Run: headless pygame with SDL's dummy video driver; simulated clock (each Clock.tick advances the game by its frame time, no real sleeping); random seed 0; keys injected as events and as key.get_pressed() state; no mouse input.
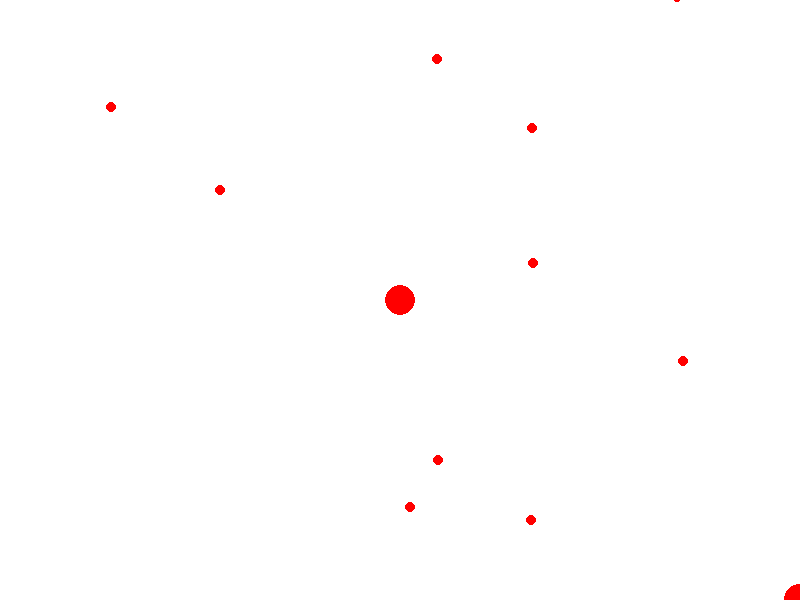
Frame 1 of 4 · flips 1–60 · no input
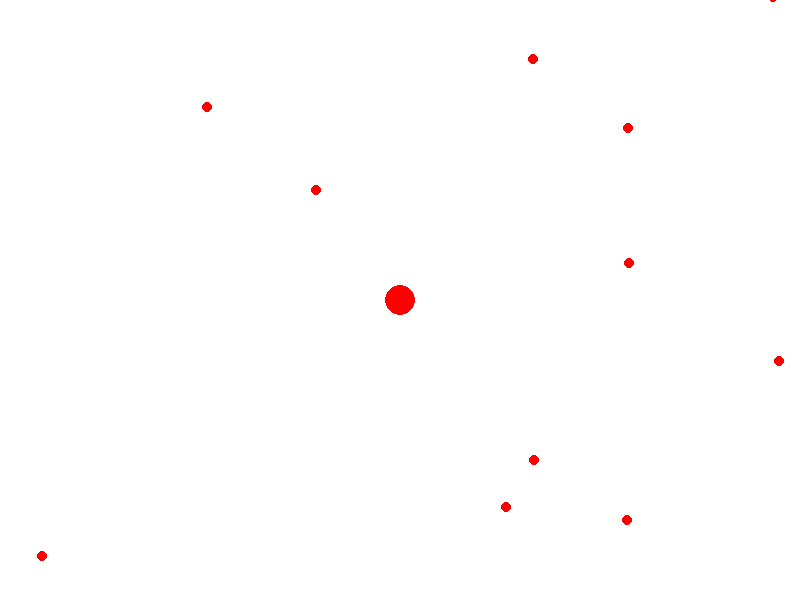
Frame 2 of 4 · flips 61–180 · tapped SPACE, RETURN · held RIGHT (→), D
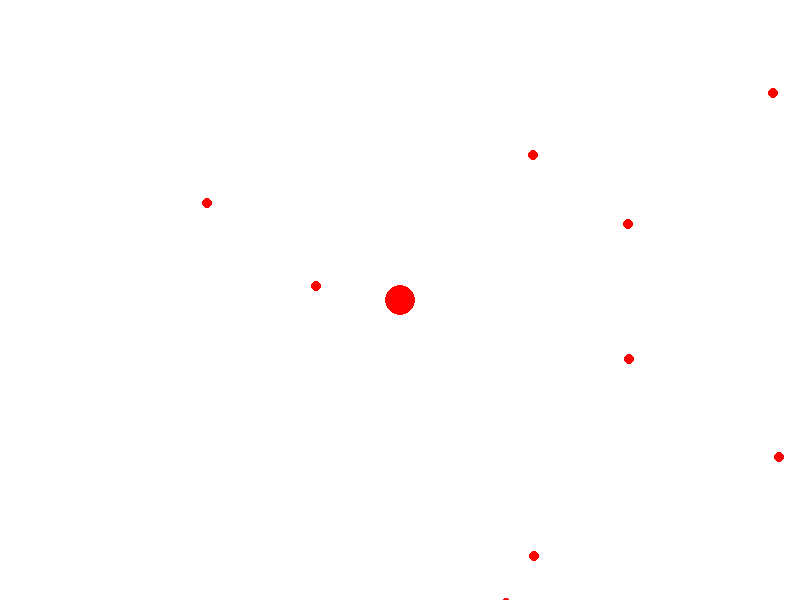
Frame 3 of 4 · flips 181–300 · held DOWN (↓), S
Frame 4 of 4 · flips 301–420 · held LEFT (←), A, UP (↑), W · screen same as frame 1, image omitted

The pygame program that drew these frames:

import pygame
import random
import math

WIDTH, HEIGHT = 800, 600
MAP_WIDTH, MAP_HEIGHT = 8000, 6000
PERSON_SIZE = 30
FOOD_SIZE = 10
WHITE = (255, 255, 255)
RED = (255, 0, 0)
FPS = 60

class Obstacle:
    def __init__(self, map_width, map_height):
        self.x = random.randint(-map_width // 2, map_width // 2)
        self.y = random.randint(-map_height // 2, map_height // 2)
        self.speed = 0.8 + 0.1  # Initial speed

    def draw(self, screen):
        pygame.draw.circle(screen, RED, (self.x + WIDTH // 2, self.y + HEIGHT // 2), PERSON_SIZE // 2)

    def chase_player(self, player):
        dx = player.x - self.x
        dy = player.y - self.y

        self.speed = 0.8 + 0.1
        if dx != 0:
            if dx < 0:
                self.x -= self.speed  # Decrease x distance
            else:
                self.x += self.speed  # Decrease x distance

        if dy != 0:
            if dy < 0:
                self.y -= self.speed  # Decrease y distance
            else:
                self.y += self.speed  # Decrease y distance

        print("OBSTACLE: ", self.x, self.y)
        print(player.x, player.y)

class Player:
    def __init__(self, width, height):
        self.x = width // 2
        self.y = height // 2
        self.radius = PERSON_SIZE // 2
        self.speed = 0.8

    def move(self, keys, map_width, map_height):
        if keys[pygame.K_LEFT] and self.x - self.speed > -map_width // 2:
            self.x -= self.speed
        if keys[pygame.K_RIGHT] and self.x + self.speed < map_width // 2:
            self.x += self.speed
        if keys[pygame.K_UP] and self.y - self.speed > -map_height // 2:
            self.y -= self.speed
        if keys[pygame.K_DOWN] and self.y + self.speed < map_height // 2:
            self.y += self.speed

class Game:
    def __init__(self):
        pygame.init()


        self.screen = pygame.display.set_mode((WIDTH, HEIGHT))
        pygame.display.set_caption('Airport Adventure')

        self.clock = pygame.time.Clock()

        self.foods = []
        self.obstacles = []

        self.player = Player(WIDTH, HEIGHT)
        self.generate_food()
        self.generate_obstacles()

    def generate_food(self):
        for _ in range(1000):
            x = random.randint(-MAP_WIDTH // 2, MAP_WIDTH // 2)
            y = random.randint(-MAP_HEIGHT // 2, MAP_HEIGHT // 2)
            self.foods.append((x, y))

    def generate_obstacles(self):
        for _ in range(20):
            obstacle = Obstacle(MAP_WIDTH, MAP_HEIGHT)
            self.obstacles.append(obstacle)

    def run(self):
        running = True

        while running:
            self.screen.fill(WHITE)

            for event in pygame.event.get():
                if event.type == pygame.QUIT:
                    running = False

            keys = pygame.key.get_pressed()
            self.player.move(keys, MAP_WIDTH, MAP_HEIGHT)

            for obstacle in self.obstacles:
                obstacle.chase_player(self.player)
                obstacle.draw(self.screen)

            for food in self.foods:
                pygame.draw.circle(self.screen, RED,
                                   (food[0] + self.player.x + WIDTH // 2,
                                    food[1] + self.player.y + HEIGHT // 2),
                                   FOOD_SIZE // 2)

            pygame.draw.circle(self.screen, RED, (WIDTH // 2, HEIGHT // 2), self.player.radius)

            pygame.display.flip()
            self.clock.tick(FPS)

        pygame.quit()

game = Game()
game.run()
